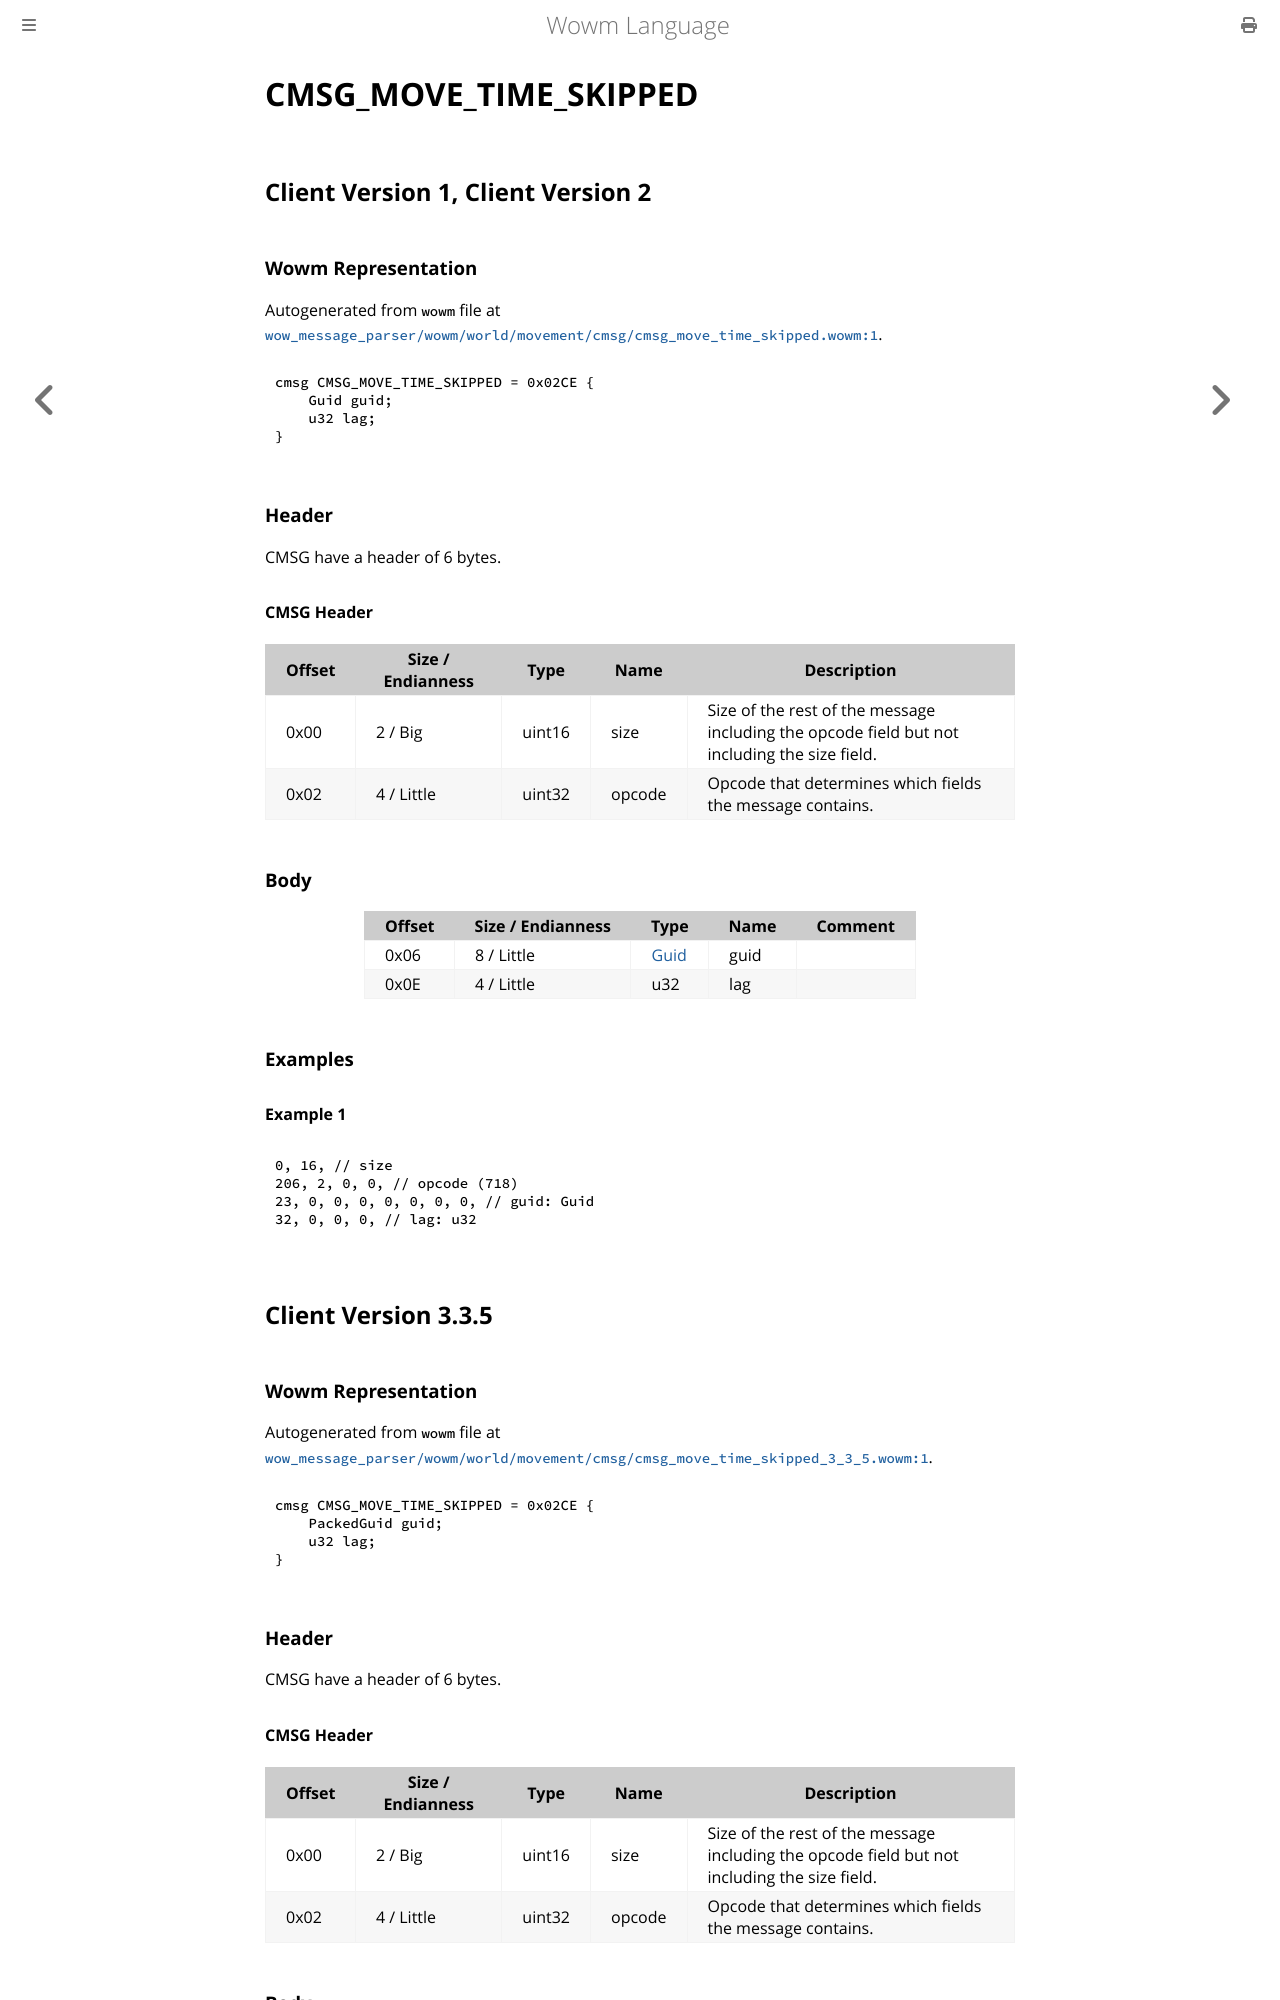

repository: gtker/wow_messages · page: docs/cmsg_move_time_skipped.html · generator: mdbook

# CMSG_MOVE_TIME_SKIPPED

## Client Version 1, Client Version 2

### Wowm Representation

Autogenerated from `wowm` file at [`wow_message_parser/wowm/world/movement/cmsg/cmsg_move_time_skipped.wowm:1`](https://github.com/gtker/wow_messages/tree/main/wow_message_parser/wowm/world/movement/cmsg/cmsg_move_time_skipped.wowm#L1).
```rust,ignore
cmsg CMSG_MOVE_TIME_SKIPPED = 0x02CE {
    Guid guid;
    u32 lag;
}
```
### Header

CMSG have a header of 6 bytes.

#### CMSG Header

| Offset | Size / Endianness | Type   | Name   | Description |
| ------ | ----------------- | ------ | ------ | ----------- |
| 0x00   | 2 / Big           | uint16 | size   | Size of the rest of the message including the opcode field but not including the size field.|
| 0x02   | 4 / Little        | uint32 | opcode | Opcode that determines which fields the message contains.|

### Body

| Offset | Size / Endianness | Type | Name | Comment |
| ------ | ----------------- | ---- | ---- | ------- |
| 0x06 | 8 / Little | [Guid](../types/packed-guid.md) | guid |  |
| 0x0E | 4 / Little | u32 | lag |  |

### Examples

#### Example 1

```c
0, 16, // size
206, 2, 0, 0, // opcode (718)
23, 0, 0, 0, 0, 0, 0, 0, // guid: Guid
32, 0, 0, 0, // lag: u32
```
## Client Version 3.3.5

### Wowm Representation

Autogenerated from `wowm` file at [`wow_message_parser/wowm/world/movement/cmsg/cmsg_move_time_skipped_3_3_5.wowm:1`](https://github.com/gtker/wow_messages/tree/main/wow_message_parser/wowm/world/movement/cmsg/cmsg_move_time_skipped_3_3_5.wowm#L1).
```rust,ignore
cmsg CMSG_MOVE_TIME_SKIPPED = 0x02CE {
    PackedGuid guid;
    u32 lag;
}
```
### Header

CMSG have a header of 6 bytes.

#### CMSG Header

| Offset | Size / Endianness | Type   | Name   | Description |
| ------ | ----------------- | ------ | ------ | ----------- |
| 0x00   | 2 / Big           | uint16 | size   | Size of the rest of the message including the opcode field but not including the size field.|
| 0x02   | 4 / Little        | uint32 | opcode | Opcode that determines which fields the message contains.|
